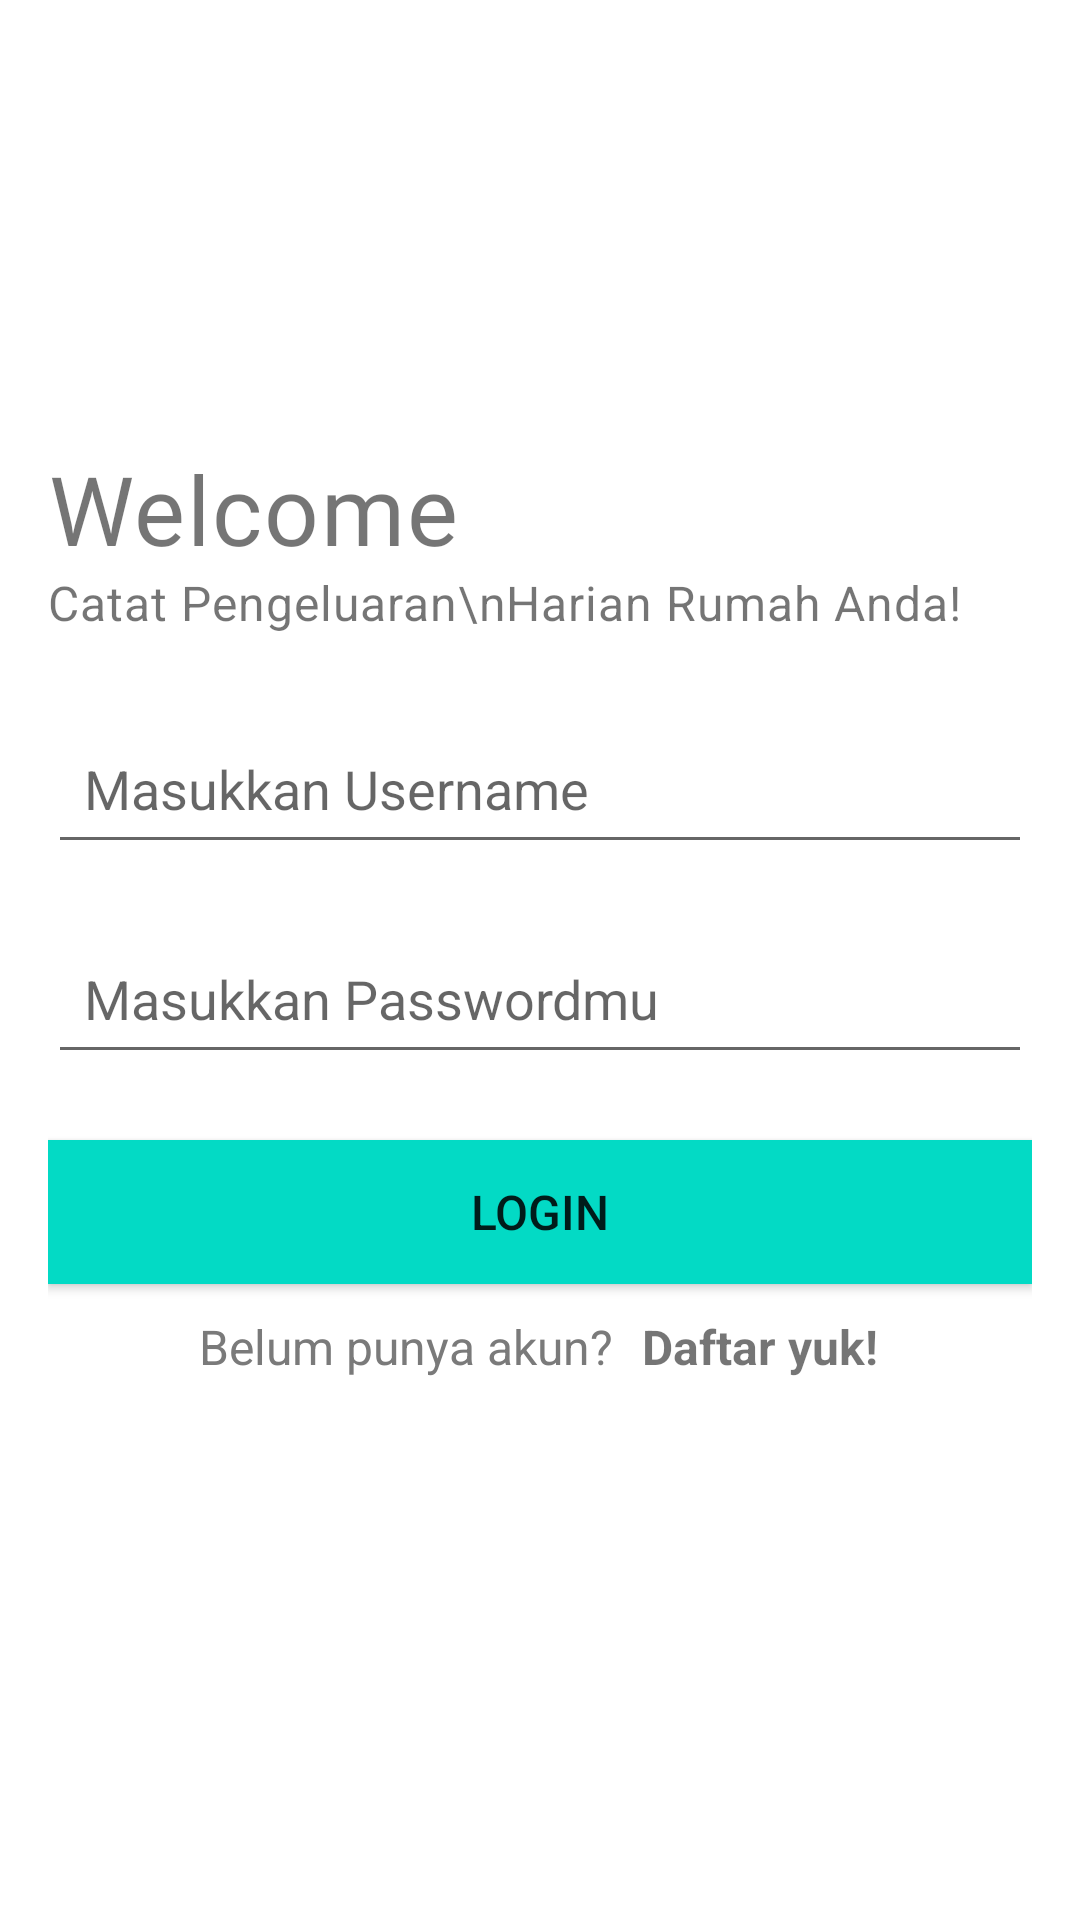

Produce the Android XML layout that renders to this screen, including the resource entries it uses.
<!-- AndroidManifest.xml: application theme Theme.AplikasiDatabaseSQLite -->
<!-- res/layout/activity_login.xml -->
<?xml version="1.0" encoding="utf-8"?>
<androidx.constraintlayout.widget.ConstraintLayout xmlns:android="http://schemas.android.com/apk/res/android"
    xmlns:app="http://schemas.android.com/apk/res-auto"
    xmlns:tools="http://schemas.android.com/tools"
    android:id="@+id/mainLoginScreens"
    android:layout_width="match_parent"
    android:layout_height="match_parent"
    tools:context=".Login">

    <TextView
        android:id="@+id/titleLogin"
        android:layout_width="wrap_content"
        android:layout_height="wrap_content"
        android:layout_marginStart="16dp"
        android:layout_marginTop="148dp"
        android:fontFamily="@font/lily_script_one"
        android:letterSpacing="0.02"
        android:text="Welcome"
        android:textSize="32sp"
        app:layout_constraintStart_toStartOf="parent"
        app:layout_constraintTop_toTopOf="parent" />

    <TextView
        android:id="@+id/subTitleLogin"
        android:layout_width="wrap_content"
        android:layout_height="wrap_content"
        android:layout_marginStart="16dp"
        android:layout_marginTop="190dp"
        android:letterSpacing="0.02"
        android:text="Catat Pengeluaran\nHarian Rumah Anda!"
        android:textSize="16sp"
        app:layout_constraintStart_toStartOf="parent"
        app:layout_constraintTop_toTopOf="parent" />

    <LinearLayout
        android:layout_width="match_parent"
        android:layout_height="322dp"
        android:layout_marginBottom="36dp"
        android:orientation="vertical"
        android:padding="16dp"
        app:layout_constraintBottom_toBottomOf="parent"
        app:layout_constraintStart_toEndOf="parent"
        app:layout_constraintTop_toBottomOf="@id/subTitleLogin"
        app:layout_constraintVertical_bias="0.09">



        <EditText
            android:id="@+id/etUserameLogin"
            android:layout_width="match_parent"
            android:layout_height="50dp"
            android:textSize="18sp"
            android:padding="12dp"
            android:layout_marginTop="4dp"
            android:ems="10"
            android:inputType="text"
            android:hint="Masukkan Username" />


        <EditText
            android:id="@+id/etPasswordLogin"
            android:layout_width="match_parent"
            android:layout_height="50dp"
            android:textSize="18sp"
            android:padding="12dp"
            android:layout_marginTop="20dp"
            android:ems="10"
            android:inputType="textPassword"
            android:hint="Masukkan Passwordmu"/>

        <Button
            android:id="@+id/buttonLogin"
            android:layout_width="match_parent"
            android:layout_height="wrap_content"
            android:layout_marginTop="22dp"
            android:text="Login"
            android:textSize="16dp"
            android:background="@color/colorSecondary"
            />

        <LinearLayout
            android:layout_width="match_parent"
            android:layout_height="match_parent"
            android:orientation="horizontal"
            android:layout_marginTop="10dp">

            <TextView
                android:id="@+id/txtInfo1"
                android:layout_width="wrap_content"
                android:layout_height="wrap_content"
                android:layout_marginStart="50dp"
                android:text="Belum punya akun?"
                android:textAlignment="center"
                android:textColor="#7A7A7A"
                android:textSize="16dp" />

            <TextView
                android:id="@+id/txtInfo2"
                android:layout_width="wrap_content"
                android:layout_height="wrap_content"
                android:layout_marginStart="10dp"
                android:text="Daftar yuk!"
                android:textAlignment="center"
                android:textSize="16dp"
                android:textStyle="bold"/>
        </LinearLayout>
    </LinearLayout>

</androidx.constraintlayout.widget.ConstraintLayout>
<!-- resources referenced by this layout -->
<resources>
  <color name="colorSecondary">#03DAC5</color>
  <style name="Theme.AplikasiDatabaseSQLite" parent="Theme.MaterialComponents.Light.DarkActionBar">
          
          <item name="colorPrimary">@color/colorPrimary</item>
          <item name="colorPrimaryVariant">@color/colorPrimaryVariant</item>
          <item name="colorOnPrimary">@color/colorOnPrimary</item>
          
          <item name="colorSecondary">@color/colorSecondary</item>
          <item name="colorSecondaryVariant">@color/colorSecondaryVariant</item>
          <item name="colorOnSecondary">@color/colorOnSecondary</item>
          
          <item name="android:statusBarColor">?attr/colorPrimaryVariant</item>
          
      </style>
  <color name="colorPrimary">#2e66bf</color>
  <color name="colorPrimaryVariant">#244f96</color>
  <color name="colorOnPrimary">#FFFFFF</color>
  <color name="colorSecondaryVariant">#018786</color>
  <color name="colorOnSecondary">#000000</color>
</resources>
